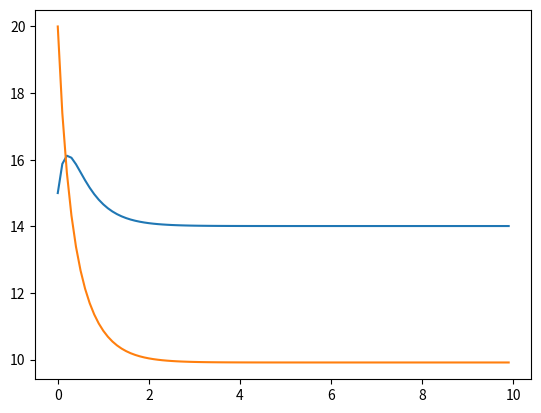

The matplotlib source for this figure:
import numpy as np
from scipy.integrate import odeint
import matplotlib.pyplot as plt

t = np.arange(0, 10, 0.1)

def diff_func(z, t):
    T1, T2 = z
    dT1dt = a1 * (Tg - T1) + a2 * (Te - T1) + a3 * (T2 - T1) + 30
    dT2dt = a3 * (T1 - T2) + a2 * (Te - T2)
    return dT1dt, dT2dt


a1 = 1.3
a2 = 1.5
a3 = 1.8
Tg = 7
Te = 5

T10 = 15
T20 = 20
z0 = T10, T20

sol = odeint(diff_func, z0, t)
plt.plot(t, sol)

plt.show()
